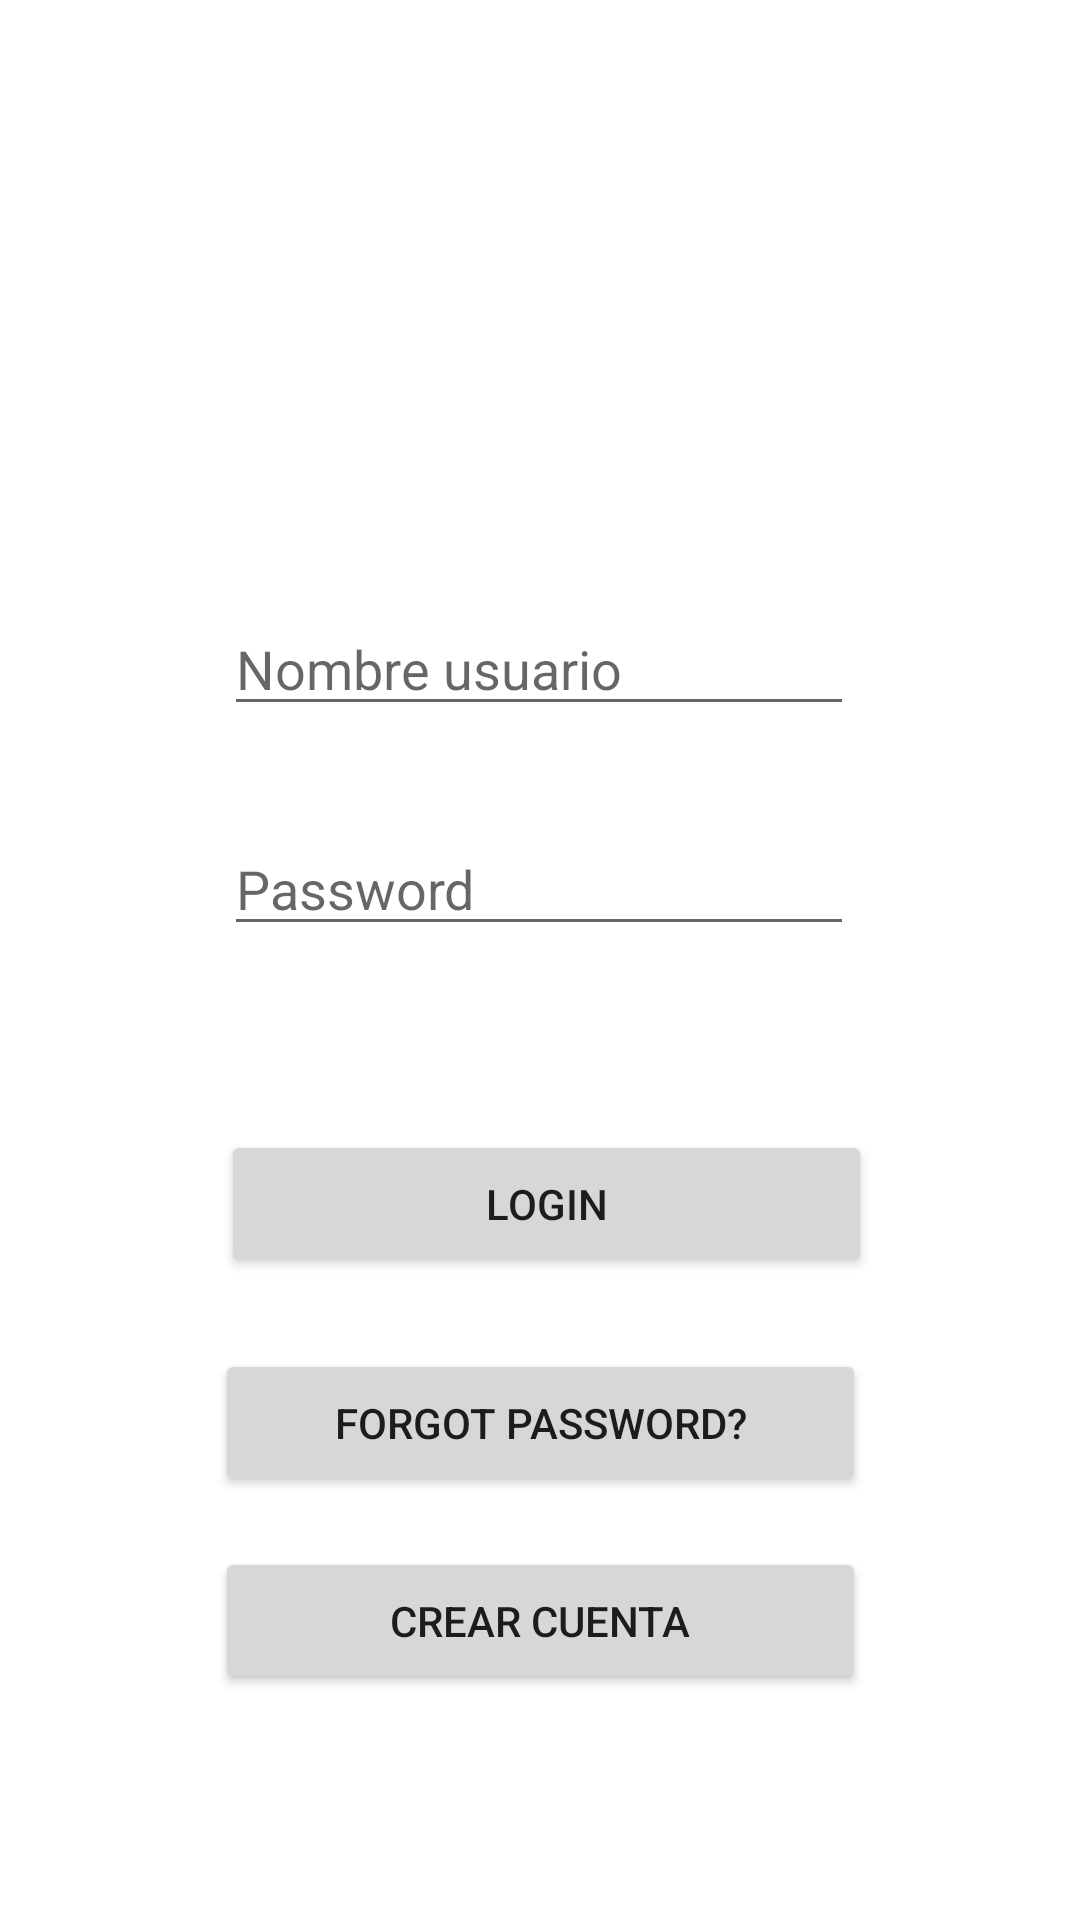

Layout XML and referenced resources for this Android screen:
<!-- AndroidManifest.xml: application theme Theme.TapasTop -->
<!-- res/layout/login_activity.xml -->
<?xml version="1.0" encoding="utf-8"?>
<androidx.constraintlayout.widget.ConstraintLayout xmlns:android="http://schemas.android.com/apk/res/android"
    xmlns:app="http://schemas.android.com/apk/res-auto"
    xmlns:tools="http://schemas.android.com/tools"
    android:layout_width="match_parent"
    android:layout_height="match_parent"
    tools:context=".LoginActivity">

    <EditText
        android:id="@+id/emailLoginTxtEdit"
        android:layout_width="wrap_content"
        android:layout_height="wrap_content"
        android:ems="10"
        android:hint="Nombre usuario"
        android:inputType="textEmailAddress"
        app:layout_constraintBottom_toBottomOf="parent"
        app:layout_constraintEnd_toEndOf="parent"
        app:layout_constraintHorizontal_bias="0.497"
        app:layout_constraintStart_toStartOf="parent"
        app:layout_constraintTop_toTopOf="parent"
        app:layout_constraintVertical_bias="0.335" />

    <EditText
        android:id="@+id/pwLoginTextEdit"
        android:layout_width="wrap_content"
        android:layout_height="wrap_content"
        android:ems="10"
        android:hint="Password"
        android:inputType="textPassword"
        app:layout_constraintBottom_toBottomOf="parent"
        app:layout_constraintEnd_toEndOf="parent"
        app:layout_constraintHorizontal_bias="0.497"
        app:layout_constraintStart_toStartOf="parent"
        app:layout_constraintTop_toBottomOf="@+id/emailLoginTxtEdit"
        app:layout_constraintVertical_bias="0.09" />

    <Button
        android:id="@+id/loginLoginBtn"
        android:layout_width="217dp"
        android:layout_height="49dp"
        android:text="Login"
        app:layout_constraintBottom_toBottomOf="parent"
        app:layout_constraintEnd_toEndOf="parent"
        app:layout_constraintHorizontal_bias="0.515"
        app:layout_constraintStart_toStartOf="parent"
        app:layout_constraintTop_toBottomOf="@+id/pwLoginTextEdit"
        app:layout_constraintVertical_bias="0.223" />

    <Button
        android:id="@+id/forgotPwLoginBtn"
        android:layout_width="217dp"
        android:layout_height="49dp"
        android:text="Forgot Password?"
        app:layout_constraintBottom_toBottomOf="parent"
        app:layout_constraintEnd_toEndOf="parent"
        app:layout_constraintStart_toStartOf="parent"
        app:layout_constraintTop_toBottomOf="@+id/loginLoginBtn"
        app:layout_constraintVertical_bias="0.146" />

    <Button
        android:id="@+id/crearCuentaLoginBtn"
        android:layout_width="217dp"
        android:layout_height="49dp"
        android:text="Crear cuenta"
        app:layout_constraintBottom_toBottomOf="parent"
        app:layout_constraintEnd_toEndOf="parent"
        app:layout_constraintStart_toStartOf="parent"
        app:layout_constraintTop_toBottomOf="@+id/forgotPwLoginBtn"
        app:layout_constraintVertical_bias="0.184" />

    <ImageView
        android:id="@+id/imageView"
        android:layout_width="160dp"
        android:layout_height="129dp"
        app:layout_constraintBottom_toTopOf="@+id/emailLoginTxtEdit"
        app:layout_constraintEnd_toEndOf="parent"
        app:layout_constraintStart_toStartOf="parent"
        app:layout_constraintTop_toTopOf="parent"
        app:srcCompat="@drawable/iconmonstr_eat_3" />

</androidx.constraintlayout.widget.ConstraintLayout>
<!-- resources referenced by this layout -->
<resources>
  <style name="Theme.TapasTop" parent="Theme.MaterialComponents.DayNight.DarkActionBar">
          
          <item name="colorPrimary">@color/purple_500</item>
          <item name="colorPrimaryVariant">@color/purple_700</item>
          <item name="colorOnPrimary">@color/white</item>
          
          <item name="colorSecondary">@color/teal_200</item>
          <item name="colorSecondaryVariant">@color/teal_700</item>
          <item name="colorOnSecondary">@color/black</item>
          
          <item name="android:statusBarColor">?attr/colorPrimaryVariant</item>
          
  
      </style>
  <color name="purple_500">#000000</color>
  <color name="purple_700">#000000</color>
  <color name="white">#FFFFFFFF</color>
  <color name="teal_200">#CDDC39</color>
  <color name="teal_700">#FF018786</color>
  <color name="black">#FF000000</color>
</resources>
